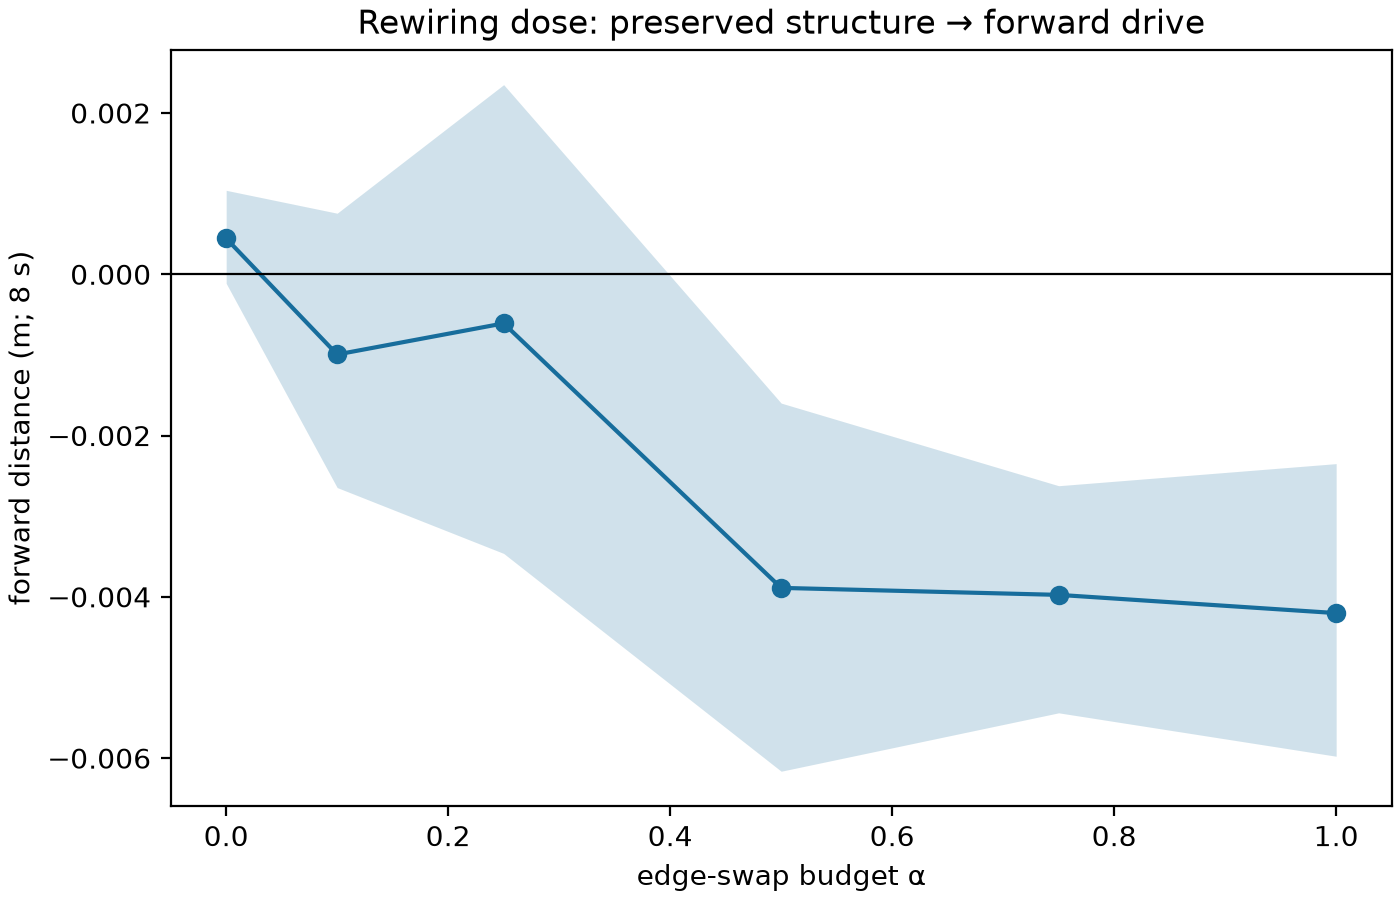

Data behind this chart, as committed beside it:
condition, substrate, kind, seed, rewiring_fraction, amplitude_mode, tensor_sha256, episode, episode_seed, initial_yaw_rad, prey_x_m, prey_y_m, path_m, forward_distance_m, displacement_m, mean_feet_planted, min_height_m, final_height_m, fell
real_real_raw_alpha_0, real, real, , 0.0, raw, 128b5ceddec4d8e14f3a04fbb66a08a2e83564c6…, 0, 20260829, 0.9755, 1.269, -0.5386, 0.0984, 0.002466, 0.00834, 0.9754, 0.1377, 0.1451, False
real_real_raw_alpha_0, real, real, , 0.0, raw, 128b5ceddec4d8e14f3a04fbb66a08a2e83564c6…, 1, 20260830, 1.665, 1.285, -0.8757, 0.1006, -0.0008327, 0.004452, 0.9758, 0.136, 0.1434, False
real_real_raw_alpha_0, real, real, , 0.0, raw, 128b5ceddec4d8e14f3a04fbb66a08a2e83564c6…, 2, 20260831, 2.225, 1.522, -0.8508, 0.0982, 0.0008435, 0.007339, 0.9779, 0.1389, 0.1458, False
real_real_raw_alpha_0, real, real, , 0.0, raw, 128b5ceddec4d8e14f3a04fbb66a08a2e83564c6…, 3, 20260832, 2.611, -0.3668, 1.003, 0.09892, 0.001851, 0.008663, 0.9671, 0.1365, 0.1442, False
real_real_raw_alpha_0, real, real, , 0.0, raw, 128b5ceddec4d8e14f3a04fbb66a08a2e83564c6…, 4, 20260833, -1.318, -1.047, -1.273, 0.09993, -0.0007025, 0.005145, 0.98, 0.1354, 0.1433, False
real_real_raw_alpha_0, real, real, , 0.0, raw, 128b5ceddec4d8e14f3a04fbb66a08a2e83564c6…, 5, 20260834, -1.042, 1.734, 0.3134, 0.09898, -0.0004058, 0.006218, 0.9804, 0.1365, 0.1442, False
real_real_raw_alpha_0, real, real, , 0.0, raw, 128b5ceddec4d8e14f3a04fbb66a08a2e83564c6…, 6, 20260835, 2.042, 1.25, -0.1086, 0.0991, -0.0005827, 0.005866, 0.9779, 0.1355, 0.1437, False
real_real_raw_alpha_0, real, real, , 0.0, raw, 128b5ceddec4d8e14f3a04fbb66a08a2e83564c6…, 7, 20260836, 2.847, -0.3617, 1.39, 0.09915, 0.0005841, 0.006596, 0.9804, 0.1351, 0.1428, False
real_real_raw_alpha_0, real, real, , 0.0, raw, 128b5ceddec4d8e14f3a04fbb66a08a2e83564c6…, 8, 20260837, 1.048, -0.7167, 1.431, 0.09825, 0.002054, 0.008444, 0.9725, 0.1363, 0.144, False
real_real_raw_alpha_0, real, real, , 0.0, raw, 128b5ceddec4d8e14f3a04fbb66a08a2e83564c6…, 9, 20260838, 0.7955, -1.21, 0.131, 0.09863, 0.002486, 0.008352, 0.9746, 0.1398, 0.1463, False
real_real_raw_alpha_0, real, real, , 0.0, raw, 128b5ceddec4d8e14f3a04fbb66a08a2e83564c6…, 10, 20260839, 2.5, -0.4692, 0.9415, 0.09925, 0.002564, 0.008483, 0.9758, 0.1386, 0.1456, False
real_real_raw_alpha_0, real, real, , 0.0, raw, 128b5ceddec4d8e14f3a04fbb66a08a2e83564c6…, 11, 20260840, -0.3851, -1.075, -0.1308, 0.09925, 0.0009621, 0.008214, 0.9792, 0.1345, 0.1425, False
real_real_raw_alpha_0, real, real, , 0.0, raw, 128b5ceddec4d8e14f3a04fbb66a08a2e83564c6…, 12, 20260841, 0.9803, 1.334, -0.1604, 0.09884, 0.002307, 0.008379, 0.9746, 0.1378, 0.1451, False
real_real_raw_alpha_0, real, real, , 0.0, raw, 128b5ceddec4d8e14f3a04fbb66a08a2e83564c6…, 13, 20260842, -0.09739, 0.6636, 0.8096, 0.09988, -0.0004172, 0.004633, 0.9746, 0.1357, 0.143, False
real_real_raw_alpha_0, real, real, , 0.0, raw, 128b5ceddec4d8e14f3a04fbb66a08a2e83564c6…, 14, 20260843, 0.5522, -0.135, -1.629, 0.09859, -0.000385, 0.00644, 0.9821, 0.1371, 0.1445, False
real_real_raw_alpha_0, real, real, , 0.0, raw, 128b5ceddec4d8e14f3a04fbb66a08a2e83564c6…, 15, 20260844, 0.3977, -1.236, -0.6122, 0.09931, -0.0009676, 0.00528, 0.9858, 0.135, 0.1432, False
real_real_raw_alpha_0, real, real, , 0.0, raw, 128b5ceddec4d8e14f3a04fbb66a08a2e83564c6…, 16, 20260845, 1.857, 1.488, -0.7936, 0.1001, -0.0007996, 0.005155, 0.9796, 0.1352, 0.1431, False
real_real_raw_alpha_0, real, real, , 0.0, raw, 128b5ceddec4d8e14f3a04fbb66a08a2e83564c6…, 17, 20260846, -2.655, 0.3557, 1.265, 0.09938, -0.0006273, 0.006074, 0.9804, 0.1356, 0.1436, False
real_real_raw_alpha_0, real, real, , 0.0, raw, 128b5ceddec4d8e14f3a04fbb66a08a2e83564c6…, 18, 20260847, -1.3, -1.356, -0.4171, 0.09994, -0.0008464, 0.005135, 0.9812, 0.1354, 0.1433, False
real_real_raw_alpha_0, real, real, , 0.0, raw, 128b5ceddec4d8e14f3a04fbb66a08a2e83564c6…, 19, 20260848, -2.974, 0.03584, -1.514, 0.1005, -0.0006803, 0.00493, 0.9788, 0.136, 0.1435, False
fraction_rewired_20260830_per_channel_jo…, fraction_rewired, fraction-rewired, 20260830, 0.1, per_channel_joint_target_sd_matched_to_r…, afdcc3ec371368347de5b7367ba8ad9d9e597b1e…, 0, 20260829, 0.9755, 1.269, -0.5386, 0.06642, 0.000732, 0.003481, 0.9771, 0.1371, 0.1446, False
fraction_rewired_20260830_per_channel_jo…, fraction_rewired, fraction-rewired, 20260830, 0.1, per_channel_joint_target_sd_matched_to_r…, afdcc3ec371368347de5b7367ba8ad9d9e597b1e…, 1, 20260830, 1.665, 1.285, -0.8757, 0.06636, -0.002437, 0.002442, 0.9783, 0.1353, 0.1429, False
fraction_rewired_20260830_per_channel_jo…, fraction_rewired, fraction-rewired, 20260830, 0.1, per_channel_joint_target_sd_matched_to_r…, afdcc3ec371368347de5b7367ba8ad9d9e597b1e…, 2, 20260831, 2.225, 1.522, -0.8508, 0.06575, -0.000405, 0.002908, 0.9804, 0.1383, 0.1454, False
fraction_rewired_20260830_per_channel_jo…, fraction_rewired, fraction-rewired, 20260830, 0.1, per_channel_joint_target_sd_matched_to_r…, afdcc3ec371368347de5b7367ba8ad9d9e597b1e…, 3, 20260832, 2.611, -0.3668, 1.003, 0.06687, 0.0004345, 0.003833, 0.9779, 0.1359, 0.1437, False
fraction_rewired_20260830_per_channel_jo…, fraction_rewired, fraction-rewired, 20260830, 0.1, per_channel_joint_target_sd_matched_to_r…, afdcc3ec371368347de5b7367ba8ad9d9e597b1e…, 4, 20260833, -1.318, -1.047, -1.273, 0.06592, -0.002125, 0.002347, 0.9846, 0.1347, 0.1427, False
fraction_rewired_20260830_per_channel_jo…, fraction_rewired, fraction-rewired, 20260830, 0.1, per_channel_joint_target_sd_matched_to_r…, afdcc3ec371368347de5b7367ba8ad9d9e597b1e…, 5, 20260834, -1.042, 1.734, 0.3134, 0.06572, -0.001525, 0.002413, 0.9871, 0.1359, 0.1437, False
fraction_rewired_20260830_per_channel_jo…, fraction_rewired, fraction-rewired, 20260830, 0.1, per_channel_joint_target_sd_matched_to_r…, afdcc3ec371368347de5b7367ba8ad9d9e597b1e…, 6, 20260835, 2.042, 1.25, -0.1086, 0.06566, -0.001581, 0.002148, 0.985, 0.135, 0.143, False
fraction_rewired_20260830_per_channel_jo…, fraction_rewired, fraction-rewired, 20260830, 0.1, per_channel_joint_target_sd_matched_to_r…, afdcc3ec371368347de5b7367ba8ad9d9e597b1e…, 7, 20260836, 2.847, -0.3617, 1.39, 0.06628, -0.0007674, 0.002672, 0.98, 0.1346, 0.1426, False
fraction_rewired_20260830_per_channel_jo…, fraction_rewired, fraction-rewired, 20260830, 0.1, per_channel_joint_target_sd_matched_to_r…, afdcc3ec371368347de5b7367ba8ad9d9e597b1e…, 8, 20260837, 1.048, -0.7167, 1.431, 0.06627, 0.0004528, 0.003593, 0.9708, 0.1357, 0.1435, False
fraction_rewired_20260830_per_channel_jo…, fraction_rewired, fraction-rewired, 20260830, 0.1, per_channel_joint_target_sd_matched_to_r…, afdcc3ec371368347de5b7367ba8ad9d9e597b1e…, 9, 20260838, 0.7955, -1.21, 0.131, 0.06623, 0.0009051, 0.003611, 0.9796, 0.1392, 0.146, False
fraction_rewired_20260830_per_channel_jo…, fraction_rewired, fraction-rewired, 20260830, 0.1, per_channel_joint_target_sd_matched_to_r…, afdcc3ec371368347de5b7367ba8ad9d9e597b1e…, 10, 20260839, 2.5, -0.4692, 0.9415, 0.06659, 0.0008527, 0.003509, 0.9758, 0.138, 0.1452, False
fraction_rewired_20260830_per_channel_jo…, fraction_rewired, fraction-rewired, 20260830, 0.1, per_channel_joint_target_sd_matched_to_r…, afdcc3ec371368347de5b7367ba8ad9d9e597b1e…, 11, 20260840, -0.3851, -1.075, -0.1308, 0.06736, -0.0004404, 0.003943, 0.9792, 0.1339, 0.142, False
fraction_rewired_20260830_per_channel_jo…, fraction_rewired, fraction-rewired, 20260830, 0.1, per_channel_joint_target_sd_matched_to_r…, afdcc3ec371368347de5b7367ba8ad9d9e597b1e…, 12, 20260841, 0.9803, 1.334, -0.1604, 0.06652, 0.0006316, 0.003458, 0.9779, 0.1371, 0.1446, False
fraction_rewired_20260830_per_channel_jo…, fraction_rewired, fraction-rewired, 20260830, 0.1, per_channel_joint_target_sd_matched_to_r…, afdcc3ec371368347de5b7367ba8ad9d9e597b1e…, 13, 20260842, -0.09739, 0.6636, 0.8096, 0.06634, -0.001476, 0.001546, 0.9783, 0.135, 0.1428, False
fraction_rewired_20260830_per_channel_jo…, fraction_rewired, fraction-rewired, 20260830, 0.1, per_channel_joint_target_sd_matched_to_r…, afdcc3ec371368347de5b7367ba8ad9d9e597b1e…, 14, 20260843, 0.5522, -0.135, -1.629, 0.06557, -0.00158, 0.002599, 0.9846, 0.1365, 0.1441, False
fraction_rewired_20260830_per_channel_jo…, fraction_rewired, fraction-rewired, 20260830, 0.1, per_channel_joint_target_sd_matched_to_r…, afdcc3ec371368347de5b7367ba8ad9d9e597b1e…, 15, 20260844, 0.3977, -1.236, -0.6122, 0.06539, -0.00204, 0.002193, 0.985, 0.1343, 0.1426, False
fraction_rewired_20260830_per_channel_jo…, fraction_rewired, fraction-rewired, 20260830, 0.1, per_channel_joint_target_sd_matched_to_r…, afdcc3ec371368347de5b7367ba8ad9d9e597b1e…, 16, 20260845, 1.857, 1.488, -0.7936, 0.06586, -0.002108, 0.002274, 0.9842, 0.1345, 0.1426, False
fraction_rewired_20260830_per_channel_jo…, fraction_rewired, fraction-rewired, 20260830, 0.1, per_channel_joint_target_sd_matched_to_r…, afdcc3ec371368347de5b7367ba8ad9d9e597b1e…, 17, 20260846, -2.655, 0.3557, 1.265, 0.06566, -0.001621, 0.002285, 0.9838, 0.135, 0.143, False
fraction_rewired_20260830_per_channel_jo…, fraction_rewired, fraction-rewired, 20260830, 0.1, per_channel_joint_target_sd_matched_to_r…, afdcc3ec371368347de5b7367ba8ad9d9e597b1e…, 18, 20260847, -1.3, -1.356, -0.4171, 0.06582, -0.002166, 0.002337, 0.9821, 0.1348, 0.1428, False
fraction_rewired_20260830_per_channel_jo…, fraction_rewired, fraction-rewired, 20260830, 0.1, per_channel_joint_target_sd_matched_to_r…, afdcc3ec371368347de5b7367ba8ad9d9e597b1e…, 19, 20260848, -2.974, 0.03584, -1.514, 0.0664, -0.00224, 0.002315, 0.9792, 0.1353, 0.1431, False
fraction_rewired_20260831_per_channel_jo…, fraction_rewired, fraction-rewired, 20260831, 0.1, per_channel_joint_target_sd_matched_to_r…, 739cd8d792aa06afc4d05b5be81243da66df3acb…, 0, 20260829, 0.9755, 1.269, -0.5386, 0.08378, -0.001637, 0.01304, 0.9692, 0.1372, 0.1421, False
fraction_rewired_20260831_per_channel_jo…, fraction_rewired, fraction-rewired, 20260831, 0.1, per_channel_joint_target_sd_matched_to_r…, 739cd8d792aa06afc4d05b5be81243da66df3acb…, 1, 20260830, 1.665, 1.285, -0.8757, 0.08501, -0.00656, 0.01175, 0.9708, 0.1355, 0.1416, False
fraction_rewired_20260831_per_channel_jo…, fraction_rewired, fraction-rewired, 20260831, 0.1, per_channel_joint_target_sd_matched_to_r…, 739cd8d792aa06afc4d05b5be81243da66df3acb…, 2, 20260831, 2.225, 1.522, -0.8508, 0.08372, -0.003664, 0.01352, 0.97, 0.1385, 0.1429, False
fraction_rewired_20260831_per_channel_jo…, fraction_rewired, fraction-rewired, 20260831, 0.1, per_channel_joint_target_sd_matched_to_r…, 739cd8d792aa06afc4d05b5be81243da66df3acb…, 3, 20260832, 2.611, -0.3668, 1.003, 0.08333, -0.002124, 0.01286, 0.9708, 0.1361, 0.1415, False
fraction_rewired_20260831_per_channel_jo…, fraction_rewired, fraction-rewired, 20260831, 0.1, per_channel_joint_target_sd_matched_to_r…, 739cd8d792aa06afc4d05b5be81243da66df3acb…, 4, 20260833, -1.318, -1.047, -1.273, 0.08426, -0.005094, 0.01271, 0.9733, 0.1353, 0.1416, False
fraction_rewired_20260831_per_channel_jo…, fraction_rewired, fraction-rewired, 20260831, 0.1, per_channel_joint_target_sd_matched_to_r…, 739cd8d792aa06afc4d05b5be81243da66df3acb…, 5, 20260834, -1.042, 1.734, 0.3134, 0.08304, -0.003928, 0.01339, 0.9696, 0.1364, 0.1418, False
fraction_rewired_20260831_per_channel_jo…, fraction_rewired, fraction-rewired, 20260831, 0.1, per_channel_joint_target_sd_matched_to_r…, 739cd8d792aa06afc4d05b5be81243da66df3acb…, 6, 20260835, 2.042, 1.25, -0.1086, 0.08264, -0.003803, 0.01318, 0.9683, 0.1355, 0.1415, False
fraction_rewired_20260831_per_channel_jo…, fraction_rewired, fraction-rewired, 20260831, 0.1, per_channel_joint_target_sd_matched_to_r…, 739cd8d792aa06afc4d05b5be81243da66df3acb…, 7, 20260836, 2.847, -0.3617, 1.39, 0.0824, -0.002724, 0.01159, 0.9708, 0.1346, 0.1406, False
fraction_rewired_20260831_per_channel_jo…, fraction_rewired, fraction-rewired, 20260831, 0.1, per_channel_joint_target_sd_matched_to_r…, 739cd8d792aa06afc4d05b5be81243da66df3acb…, 8, 20260837, 1.048, -0.7167, 1.431, 0.08302, -0.002075, 0.0126, 0.9742, 0.1359, 0.1414, False
fraction_rewired_20260831_per_channel_jo…, fraction_rewired, fraction-rewired, 20260831, 0.1, per_channel_joint_target_sd_matched_to_r…, 739cd8d792aa06afc4d05b5be81243da66df3acb…, 9, 20260838, 0.7955, -1.21, 0.131, 0.084, -0.00228, 0.01347, 0.9692, 0.1392, 0.1432, False
fraction_rewired_20260831_per_channel_jo…, fraction_rewired, fraction-rewired, 20260831, 0.1, per_channel_joint_target_sd_matched_to_r…, 739cd8d792aa06afc4d05b5be81243da66df3acb…, 10, 20260839, 2.5, -0.4692, 0.9415, 0.08411, -0.00157, 0.01327, 0.9708, 0.138, 0.1427, False
fraction_rewired_20260831_per_channel_jo…, fraction_rewired, fraction-rewired, 20260831, 0.1, per_channel_joint_target_sd_matched_to_r…, 739cd8d792aa06afc4d05b5be81243da66df3acb…, 11, 20260840, -0.3851, -1.075, -0.1308, 0.08332, -0.002675, 0.01279, 0.9758, 0.134, 0.1401, False
fraction_rewired_20260831_per_channel_jo…, fraction_rewired, fraction-rewired, 20260831, 0.1, per_channel_joint_target_sd_matched_to_r…, 739cd8d792aa06afc4d05b5be81243da66df3acb…, 12, 20260841, 0.9803, 1.334, -0.1604, 0.08388, -0.001842, 0.01295, 0.9704, 0.1372, 0.1422, False
fraction_rewired_20260831_per_channel_jo…, fraction_rewired, fraction-rewired, 20260831, 0.1, per_channel_joint_target_sd_matched_to_r…, 739cd8d792aa06afc4d05b5be81243da66df3acb…, 13, 20260842, -0.09739, 0.6636, 0.8096, 0.08361, -0.004695, 0.01079, 0.9679, 0.1351, 0.1412, False
fraction_rewired_20260831_per_channel_jo…, fraction_rewired, fraction-rewired, 20260831, 0.1, per_channel_joint_target_sd_matched_to_r…, 739cd8d792aa06afc4d05b5be81243da66df3acb…, 14, 20260843, 0.5522, -0.135, -1.629, 0.08323, -0.004159, 0.01345, 0.9692, 0.1368, 0.142, False
fraction_rewired_20260831_per_channel_jo…, fraction_rewired, fraction-rewired, 20260831, 0.1, per_channel_joint_target_sd_matched_to_r…, 739cd8d792aa06afc4d05b5be81243da66df3acb…, 15, 20260844, 0.3977, -1.236, -0.6122, 0.0825, -0.004587, 0.013, 0.9729, 0.135, 0.1415, False
fraction_rewired_20260831_per_channel_jo…, fraction_rewired, fraction-rewired, 20260831, 0.1, per_channel_joint_target_sd_matched_to_r…, 739cd8d792aa06afc4d05b5be81243da66df3acb…, 16, 20260845, 1.857, 1.488, -0.7936, 0.08404, -0.005236, 0.01279, 0.9746, 0.1351, 0.1415, False
fraction_rewired_20260831_per_channel_jo…, fraction_rewired, fraction-rewired, 20260831, 0.1, per_channel_joint_target_sd_matched_to_r…, 739cd8d792aa06afc4d05b5be81243da66df3acb…, 17, 20260846, -2.655, 0.3557, 1.265, 0.083, -0.003964, 0.01342, 0.9742, 0.1355, 0.1415, False
fraction_rewired_20260831_per_channel_jo…, fraction_rewired, fraction-rewired, 20260831, 0.1, per_channel_joint_target_sd_matched_to_r…, 739cd8d792aa06afc4d05b5be81243da66df3acb…, 18, 20260847, -1.3, -1.356, -0.4171, 0.08405, -0.005325, 0.01274, 0.9754, 0.1353, 0.1418, False
fraction_rewired_20260831_per_channel_jo…, fraction_rewired, fraction-rewired, 20260831, 0.1, per_channel_joint_target_sd_matched_to_r…, 739cd8d792aa06afc4d05b5be81243da66df3acb…, 19, 20260848, -2.974, 0.03584, -1.514, 0.08522, -0.0059, 0.01243, 0.9679, 0.1357, 0.1418, False
... 1,160 more rows
